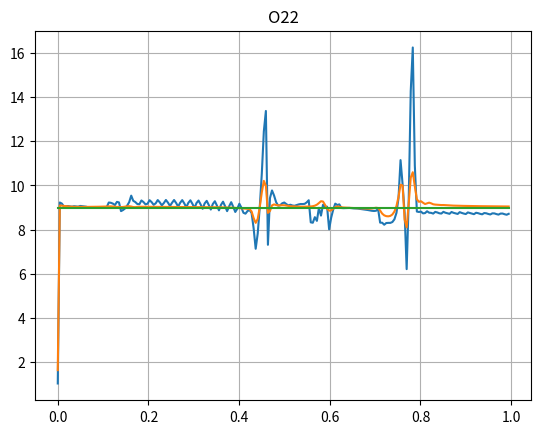

Here is the Python script that generated this plot:
import numpy as np
from matplotlib import pyplot as plt

rmin = 0
rmax = 1.8
a = 0.6
b = 1.2
d = 2
C = 0.75
c = 1.5
T = 1.
I = 200
h = (rmax - rmin) / I
tau = C * h / c
n = int(T / tau)
rs = np.arange(rmin - h / 2, rmax + h, h)



def v0(r):
    if a < r < b:
        return np.exp((-4 * (2 * r - (a + b)) ** 2) / ((b - a) ** 2 - (2 * r - (a + b)) ** 2))
    else:
        return 0


def u(I):
    h = (rmax - rmin) / I
    tau = C * h / c
    n = int(T / tau)
    rs = np.arange(rmin - h / 2, rmax + h, h)

    u = np.zeros((n, I+2))

    for j in range(0, I+2):
        u[0][j] = v0(rs[j])

    for j in range(1, I+1):
        u[1][j] = u[0][j] + 0.5*(1/h * tau ** 2 * c ** 2 * rs[j] ** (1 - d))*((((rs[j] + h / 2) ** (d - 1))*(u[0][j+1]-u[0][j])/h) -  (((rs[j] - h / 2) ** (d - 1)) * (u[0][j]-u[0][j-1])/h))
    u[1][0] = u[1][1]
    u[1][I+1] =u[1][I]



    for i in range(1,n-1):
        for j in range(1, I+1):
            u[i+1][j] = (2*u[i][j])-(u[i-1][j]) + (1/h * tau ** 2 * c ** 2 * rs[j] ** (1 - d))*((((rs[j] + h / 2) ** (d - 1))*(u[i][j+1]-u[i][j])/h) -  (((rs[j] - h / 2) ** (d - 1)) * (u[i][j]-u[i][j-1])/h))

        u[i+1][0] = u[i][1]
        u[i+1][I+1] = u[i][I]

    return u

def norm_L2(u1,u2,u3):

    n = len(u1)
    m = len(u1[0])
    a = np.zeros(n)
    for i in range(0,n):
        k = 2
        k_1 = 5
        pr1 = 0
        pr2 = 0
        for j in range(1, m-1):
            pr1 +=abs(u1[i][j] - u2[i*3][k])**2
            pr2 +=abs(u2[i*3][k] - u3[i*9][k_1])**2
            k = k + 3
            k_1 = k_1 + 9
        a[i] = (np.sqrt(pr1))/(np.sqrt(pr2))

    return a

def norm_C(u1,u2,u3):
    n = len(u1)
    m = len(u1[0])
    a = np.zeros(n)
    for i in range(0,n):
        max1 = 0
        max2 = 0
        k = 2
        k_1 = 5
        for j in range(1, m-1):
            pr1 = abs(u1[i][j]-u2[i*3][k])
            pr2 = abs(u2[i*3][k] - u3[i * 9][k_1])
            k = k + 3
            k_1 = k_1 + 9
            if (pr1 > max1):
                max1 = pr1
            if (pr2 > max2):
                max2 = pr2
        a[i] = max1/max2

    return a


def rs(I):
    h = (rmax - rmin) / I
    tau = C * h / c
    n = int(T / tau)
    print(n)
    rs = np.arange(rmin - h / 2, rmax + h, h)
    return rs

times = [i * tau for i in range(n)]
u1=u(200)
u2=u(600)
u3=u(1800)
a = norm_C(u1,u2,u3)
a1 = norm_L2(u1,u2,u3)

plt.plot(times, a)
plt.plot(times, a1)
plt.plot(times, [9 for _ in times])
plt.title("O22")
plt.grid()
plt.show()
